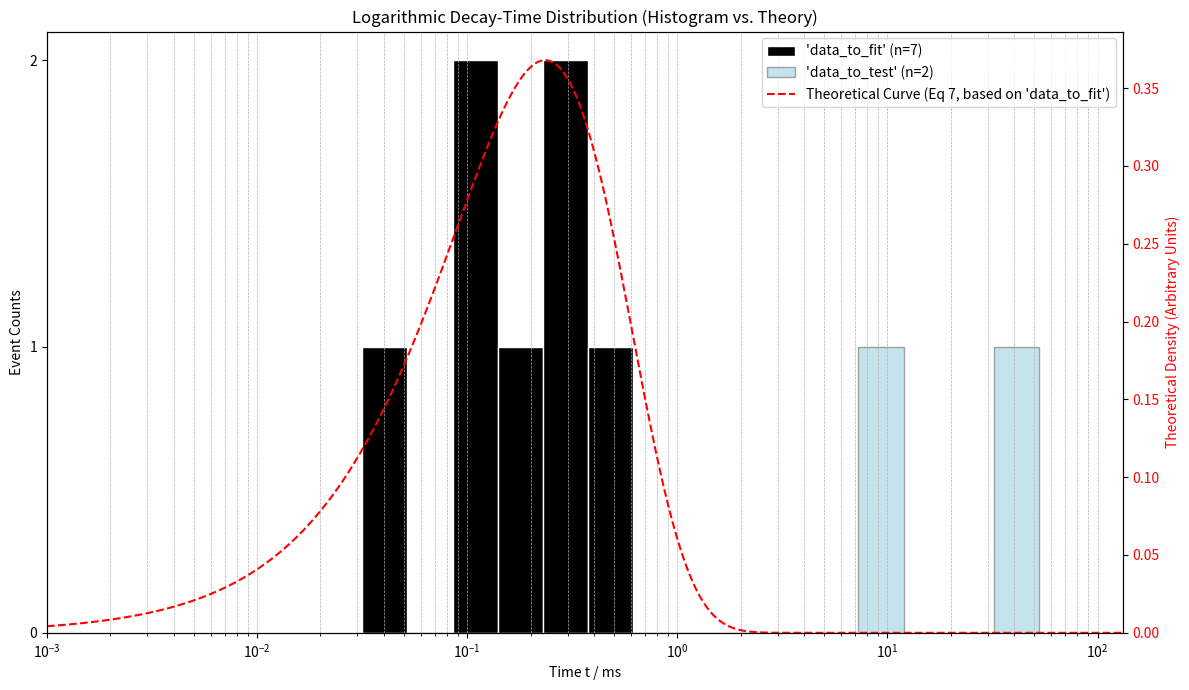

Reproduce this figure in Python.
import numpy as np
import matplotlib.pyplot as plt
import matplotlib.ticker as ticker # <-- 导入模块

# --- 1. USER CONFIGURATION AREA ---
# User's new data:

# 'data_to_fit': The dataset used to *generate* the theoretical curve.
# This will be plotted as a BLACK histogram.
data_to_fit = np.array([0.107, 0.184, 0.11, 0.31, 0.52, 0.0399, 0.373])

# 'data_to_test': Another dataset you want to visually assess against the curve.
# This will be plotted as a LIGHT BLUE histogram.
data_to_test = np.array([8.319, 41.703])

# Time unit for plot labeling
time_unit = "ms" 

# --- 2. CALCULATION FUNCTIONS (based on the paper) ---
# (Functions are identical to the previous version)

def calculate_sigma_theta_exp(data):
    """
    Calculates the standard deviation of the logarithmic decay times (sigma_Theta_exp).
    [cite_start]This is the main test statistic in the paper. (See Equations 12 & 13) [cite: 132, 137, 168-170].
    """
    n = len(data)
    if n < 2:
        return 0, 0, n
    log_t = np.log(data)
    theta_bar_exp = np.mean(log_t)
    sum_sq_dev = np.sum((log_t - theta_bar_exp)**2)
    sigma_theta_exp = np.sqrt(sum_sq_dev / n)
    return sigma_theta_exp, theta_bar_exp, n

def get_limits_from_table1(n):
    """
    Hard-coded lookup for the confidence limits from Table 1 for a given n.
    """
    table_1 = {
        2: (0.04, 1.83), 3: (0.19, 1.91), 4: (0.31, 1.92), 5: (0.41, 1.90),
        6: (0.48, 1.89), 7: (0.52, 1.87), 8: (0.58, 1.85), 9: (0.62, 1.84),
        10: (0.65, 1.82), 20: (0.81, 1.71), 50: (0.98, 1.57), 100: (1.06, 1.49)
    }
    if n in table_1:
        return table_1[n]
    else:
        return None, None

# --- 3. STATISTICAL CALCULATIONS ---
# (Statistical output remains the same)

print("Analyzing datasets...\n")

# Analyze Dataset 1 ('data_to_fit')
sigma1, mean_log1, n1 = calculate_sigma_theta_exp(data_to_fit)
lower1, upper1 = get_limits_from_table1(n1)
print(f"--- Dataset 1 ('data_to_fit') ---")
print(f"Number of events (n): {n1}")
print(f"Sigma_Theta_exp (Eq. 12): {sigma1:.3f}")
if lower1:
    print(f"90% confidence limits from Table 1 for n={n1}: ({lower1}, {upper1})")
    if lower1 <= sigma1 <= upper1:
        print(" -> RESULT: Value is INSIDE the range. Data is consistent with a single decay.")
    else:
        print(" -> RESULT: Value is OUTSIDE the range. Data is not consistent.")

print("\n" + "-"*30 + "\n")

# Analyze Dataset 2 ('data_to_test')
sigma2, mean_log2, n2 = calculate_sigma_theta_exp(data_to_test)
lower2, upper2 = get_limits_from_table1(n2)
print(f"--- Dataset 2 ('data_to_test') ---")
print(f"Number of events (n): {n2}")
print(f"Sigma_Theta_exp (Eq. 12): {sigma2:.3f}")
if lower2:
    print(f"90% confidence limits from Table 1 for n={n2}: ({lower2}, {upper2})")
    if lower2 <= sigma2 <= upper2:
        print(" -> RESULT: Value is INSIDE the range. Data is consistent with a single decay.")
    else:
        print(" -> RESULT: Value is OUTSIDE the range. Data is not consistent.")

print("\n" + "-"*30 + "\n")

# --- Combined Dataset (Test) ---
data_combined = np.concatenate([data_to_fit, data_to_test])
sigma_comb, mean_log_comb, n_comb = calculate_sigma_theta_exp(data_combined)
lower_comb, upper_comb = get_limits_from_table1(n_comb)
print(f"--- Combined Dataset (Test) ---")
print(f"Number of events (n): {n_comb}")
print(f"Sigma_Theta_exp (Eq. 12): {sigma_comb:.3f}")
if lower_comb:
    print(f"90% confidence limits from Table 1 for n={n_comb}: ({lower_comb}, {upper_comb})")
    if lower_comb <= sigma_comb <= upper_comb:
        print(" -> RESULT: Value is INSIDE the range. The combined set IS consistent with a single decay.")
    else:
        print(" -> RESULT: Value is OUTSIDE the range. The combined set is NOT consistent.")

# --- 4. PREPARING THEORETICAL CURVE PLOTTING ---
# (This part is unchanged)
t_bar_1 = np.mean(data_to_fit)
lambda_est_1 = 1.0 / t_bar_1

def theoretical_curve(t, lambda_est):
    return lambda_est * t * np.exp(-lambda_est * t)

all_data = np.concatenate([data_to_fit, data_to_test])
if all_data.size == 0:
    all_data = np.array([0.1, 10])
t_max_data = all_data.max() 
user_requested_start_log = -3.0
t_axis = np.logspace(
    user_requested_start_log,
    np.log10(t_max_data) + 0.5,
    500
)
y_curve = theoretical_curve(t_axis, lambda_est_1)

# --- 5. CREATE THE PLOT (Modified for Histograms) ---
fig, ax = plt.subplots(figsize=(12, 7))

# --- Plot Histograms (Left Y-axis) ---
if all_data.size > 0:
    t_min_data = all_data.min()
    bins = np.logspace(
        np.log10(t_min_data) - 0.1, 
        np.log10(t_max_data) + 0.1, 
        num=16 # 16 bin edges = 15 bins
    )
else:
    bins = np.logspace(np.log10(0.1), np.log10(10), num=16)

if n1 > 0:
    ax.hist(data_to_fit, bins=bins, color='black', alpha=1.0, 
            label=f"'data_to_fit' (n={n1})", edgecolor='white')
if n2 > 0:
    ax.hist(data_to_test, bins=bins, color='lightblue', alpha=0.7, 
            label=f"'data_to_test' (n={n2})", edgecolor='gray')

# Format the histogram axis (ax)
ax.set_xscale('log')
ax.set_xlabel(f"Time t / {time_unit}")
ax.set_ylabel("Event Counts")
ax.set_ylim(bottom=0)
ax.set_xlim(t_axis.min(), t_axis.max()) 

# --- *** MODIFICATION HERE *** ---
# Force Y-axis to use integer ticks
ax.yaxis.set_major_locator(ticker.MaxNLocator(integer=True))
# --- *** END OF MODIFICATION *** ---

ax.grid(True, which='both', axis='x', linestyle='--', linewidth=0.5)

# --- Plot Theoretical Curve (Right Y-axis) ---
ax2 = ax.twinx()
line, = ax2.plot(t_axis, y_curve, 'r--', 
                 label=f"Theoretical Curve (Eq 7, based on 'data_to_fit')")
ax2.set_ylabel("Theoretical Density (Arbitrary Units)", color='r')
ax2.tick_params(axis='y', labelcolor='r')
ax2.set_ylim(bottom=0)

# --- Combined Legend ---
handles, labels = ax.get_legend_handles_labels()
handles2, labels2 = ax2.get_legend_handles_labels()
ax.legend(handles + handles2, labels + labels2, loc='upper right')

ax.set_title("Logarithmic Decay-Time Distribution (Histogram vs. Theory)")
plt.tight_layout()

plt.savefig("decay_histogram_plot_integer_yaxis.png")
print(f"\nPlot 'decay_histogram_plot_integer_yaxis.png' has been saved.")

# Display the figure inline
plt.show()